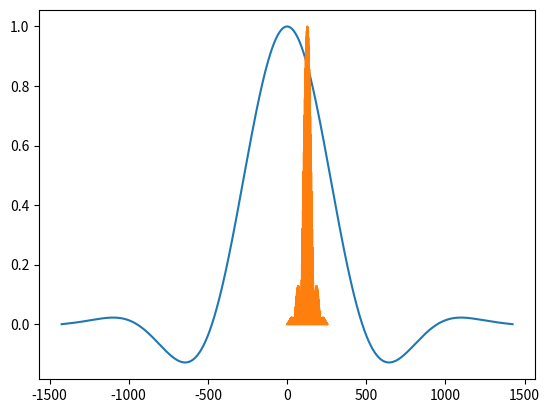

This figure's Python source:
import numpy as np
import matplotlib.pyplot as plt

# bandwidth = 1053 # in Hz
bandwidth = 2107.7 # in Hz
to = (1/bandwidth)*1e6 # half-width of the central lobe in micro seconds
alpha = 0.46 # 0.46 for Hamming, 0.5 for Hanning
Nl = 3 # number of lobes
rf_raster_time = 20 # in micro seconds
rf_duration = 2560 # in micro seconds

# Generating raw waveform for magnitude
t = np.linspace(-Nl*to, Nl*to, rf_duration)
raw_waveform = (to*((1-alpha)+alpha*np.cos((np.pi*t)/(Nl*to))))*(np.sin((np.pi*t)/to)/(np.pi*t))

plt.plot(t, raw_waveform)
plt.show()

# Generating raw waveform for phase
raw_waveform_phase = np.zeros(rf_duration)

# Adjusting the waveforms to raster time and rf pulse format (mag, phase, mag, phase, ...)
number_of_points = int(rf_duration/rf_raster_time)
waveform = []
for i in range(0, len(raw_waveform)):
    if i%rf_raster_time == 0:
        waveform.append(abs(raw_waveform[i]))
        waveform.append(raw_waveform_phase[i])

plt.plot(waveform)
plt.show()

print(waveform)

    
